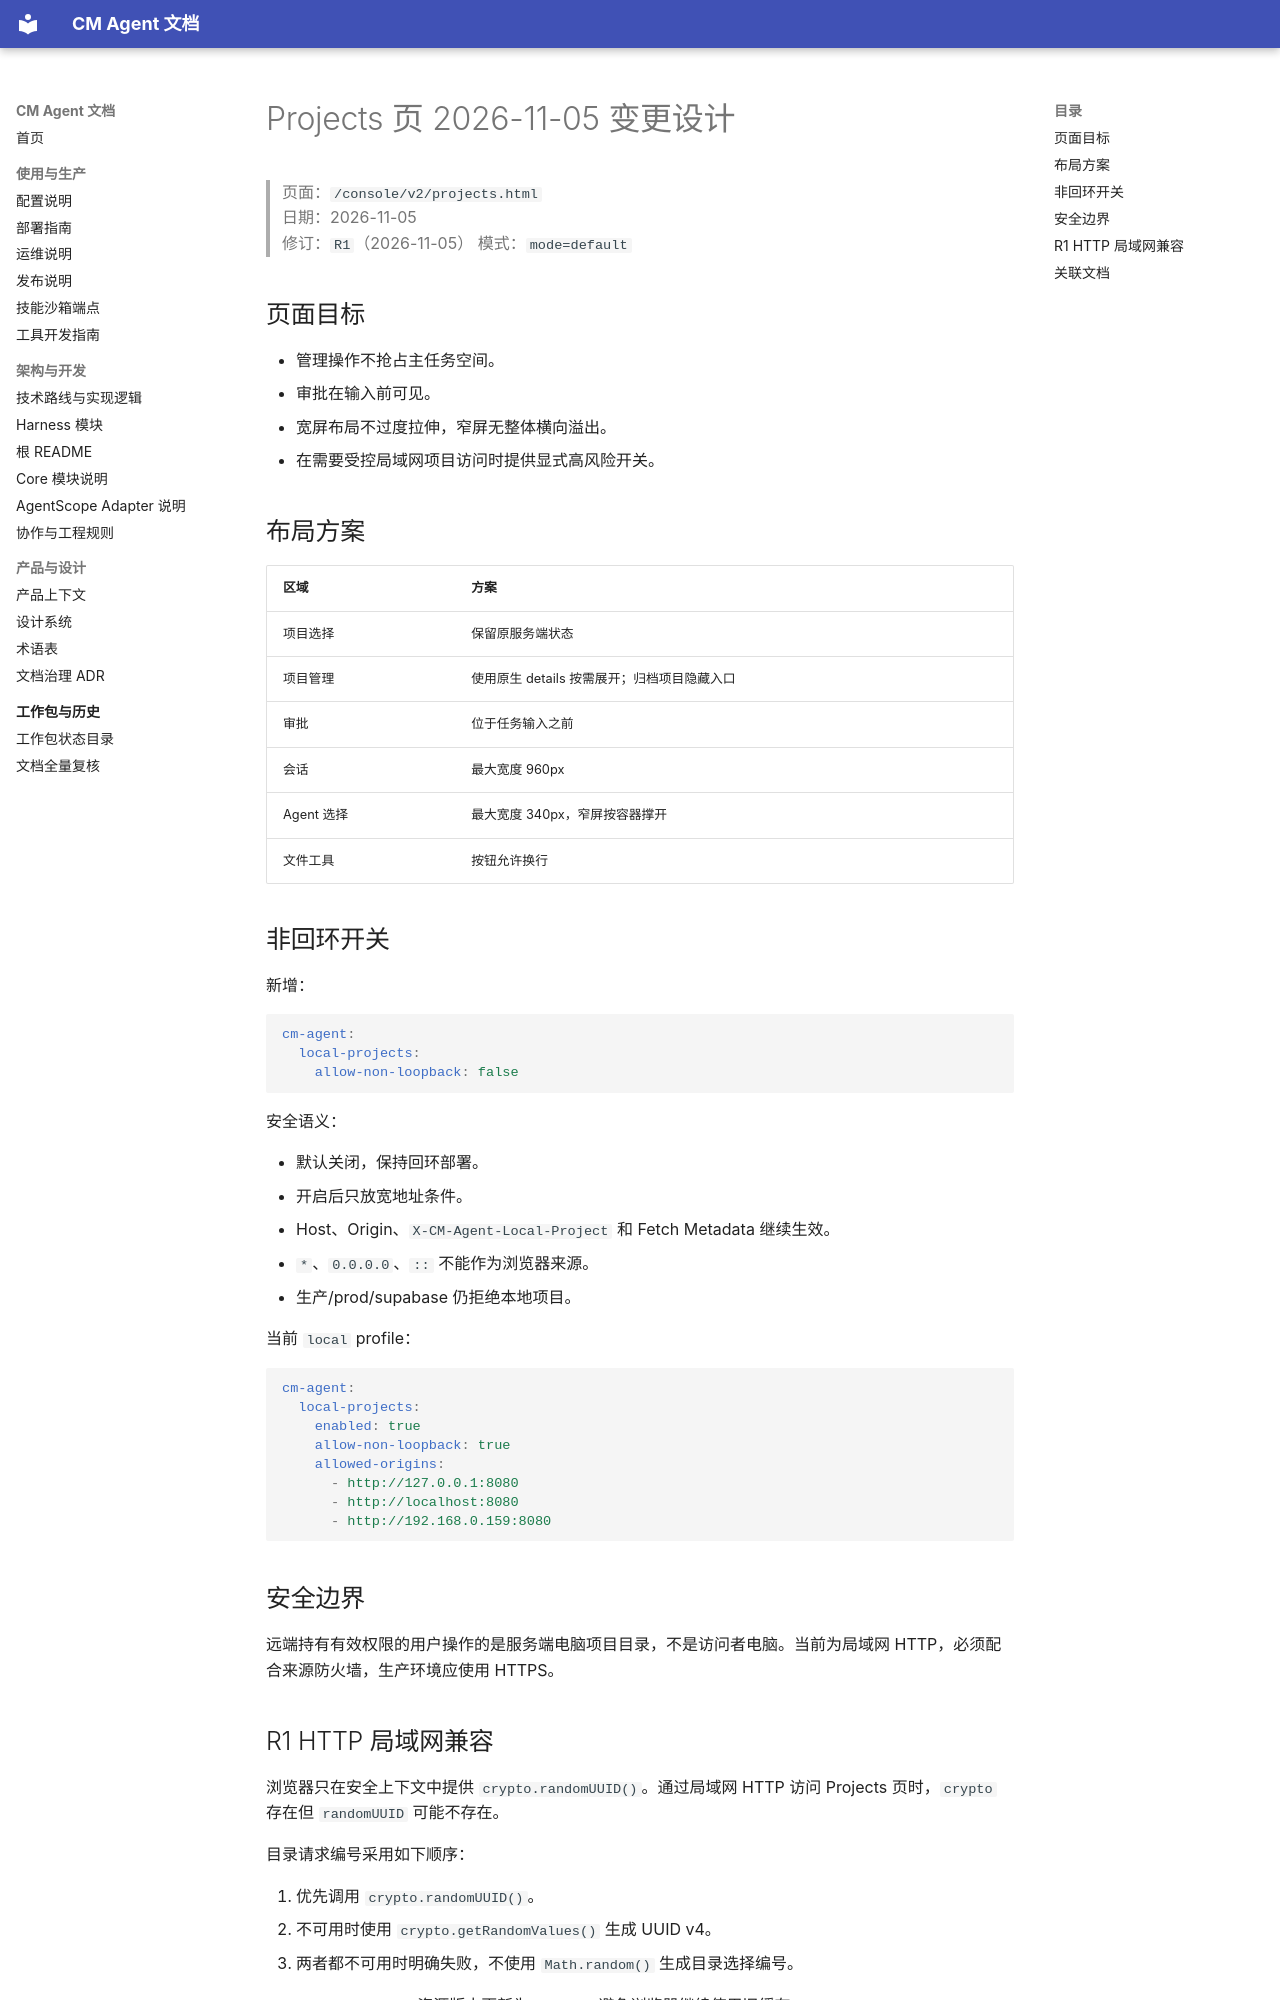

repository: cmming/cm-agent · page: superpowers/specs/2026-11-05-projects-page-design/index.html · generator: mkdocs

# Projects 页 2026-11-05 变更设计

> 页面：`/console/v2/projects.html`  
> 日期：2026-11-05  
> 修订：`R1`（2026-11-05）
> 模式：`mode=default`

## 页面目标

- 管理操作不抢占主任务空间。
- 审批在输入前可见。
- 宽屏布局不过度拉伸，窄屏无整体横向溢出。
- 在需要受控局域网项目访问时提供显式高风险开关。

## 布局方案

| 区域 | 方案 |
|---|---|
| 项目选择 | 保留原服务端状态 |
| 项目管理 | 使用原生 details 按需展开；归档项目隐藏入口 |
| 审批 | 位于任务输入之前 |
| 会话 | 最大宽度 960px |
| Agent 选择 | 最大宽度 340px，窄屏按容器撑开 |
| 文件工具 | 按钮允许换行 |

## 非回环开关

新增：

```yaml
cm-agent:
  local-projects:
    allow-non-loopback: false
```

安全语义：

- 默认关闭，保持回环部署。
- 开启后只放宽地址条件。
- Host、Origin、`X-CM-Agent-Local-Project` 和 Fetch Metadata 继续生效。
- `*`、`0.0.0.0`、`::` 不能作为浏览器来源。
- 生产/prod/supabase 仍拒绝本地项目。

当前 `local` profile：

```yaml
cm-agent:
  local-projects:
    enabled: true
    allow-non-loopback: true
    allowed-origins:
      - http://127.0.0.1:8080
      - http://localhost:8080
      - http://192.168.0.159:8080
```

## 安全边界

远端持有有效权限的用户操作的是服务端电脑项目目录，不是访问者电脑。当前为局域网 HTTP，必须配合来源防火墙，生产环境应使用 HTTPS。

## R1 HTTP 局域网兼容

浏览器只在安全上下文中提供 `crypto.randomUUID()`。通过局域网 HTTP 访问 Projects 页时，`crypto` 存在但 `randomUUID` 可能不存在。

目录请求编号采用如下顺序：

1. 优先调用 `crypto.randomUUID()`。
2. 不可用时使用 `crypto.getRandomValues()` 生成 UUID v4。
3. 两者都不可用时明确失败，不使用 `Math.random()` 生成目录选择编号。

`local-projects.js` 资源版本更新为 `1.2.0`，避免浏览器继续使用旧缓存。
